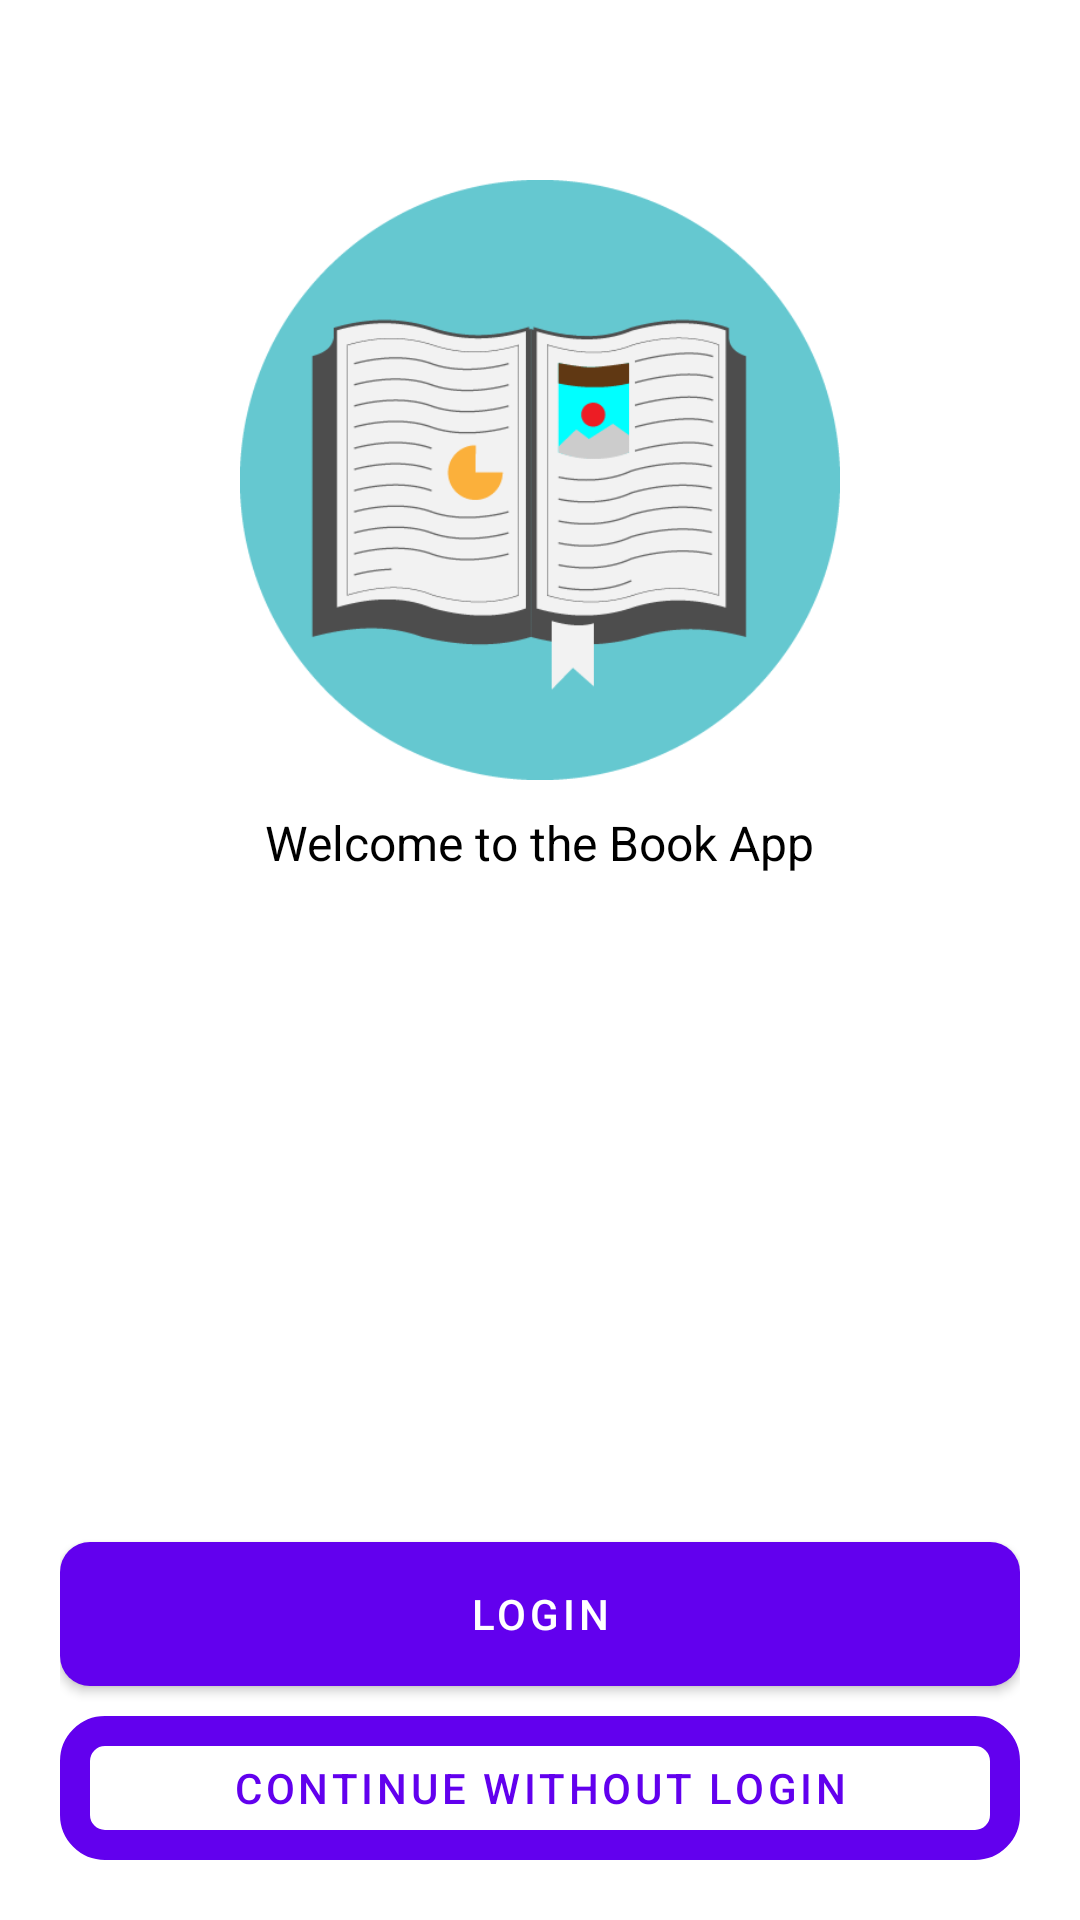

Reconstruct the res/layout file that produces this screen, plus the resources it refers to.
<!-- AndroidManifest.xml: application theme Theme.MaterialComponents.Light -->
<!-- res/layout/activity_main.xml -->
<?xml version="1.0" encoding="utf-8"?>
<RelativeLayout xmlns:android="http://schemas.android.com/apk/res/android"
    xmlns:app="http://schemas.android.com/apk/res-auto"
    xmlns:tools="http://schemas.android.com/tools"
    android:layout_width="match_parent"
    android:layout_height="match_parent"
    android:background="@drawable/back01"
    android:padding="20dp"
    tools:context=".main.MainActivity">
<ImageView
    android:id="@+id/iconIv"
    android:layout_width="200dp"
    android:layout_height="200dp"
    android:layout_centerHorizontal="true"
    android:layout_marginTop="40dp"
    android:src="@drawable/logo"
    />
    <TextView
        android:layout_width="wrap_content"
        android:layout_height="wrap_content"
        android:layout_below="@id/iconIv"
        android:layout_centerHorizontal="true"
        android:layout_marginTop="10dp"
        android:text="Welcome to the Book App"
        android:textColor="@color/black"
        android:textSize="16sp"
        />
    <Button
        android:id="@+id/loginBtn"
        android:layout_width="match_parent"
        android:layout_height="wrap_content"
        android:layout_marginBottom="10dp"
        android:background="@drawable/shape_button"
        android:text="Login"
        android:layout_above="@id/skipBtn"
        android:textColor="@color/white"
        />
    <Button
        android:id="@+id/skipBtn"
        android:layout_width="match_parent"
        android:layout_height="wrap_content"
        android:layout_alignParentBottom="true"
        android:text="Continue without login"
        android:textColor="@color/purple_500"
        android:background="@drawable/shape_button02"
        />
</RelativeLayout>
<!-- resources referenced by this layout -->
<resources>
  <color name="black">#FF000000</color>
  <color name="purple_500">#FF6200EE</color>
  <color name="white">#FFFFFFFF</color>
  <!-- drawable logo: png bitmap (drawable-v24, 12468 bytes) -->
  <!-- drawable shape_button (drawable) -->
  <?xml version="1.0" encoding="utf-8"?>
  <shape xmlns:android="http://schemas.android.com/apk/res/android"
   android:shape="rectangle">
      <solid android:color="@color/purple_500"/>
      <corners android:radius="10dp"/>
  </shape>
  <!-- drawable shape_button02 (drawable) -->
  <?xml version="1.0" encoding="utf-8"?>
  <shape xmlns:android="http://schemas.android.com/apk/res/android"
      android:shape="rectangle">
  <solid android:color="@android:color/transparent"/>
      <corners android:radius="10dp"/>
      <stroke android:color="@color/purple_500" android:width="10dp"/>
  </shape>
</resources>
